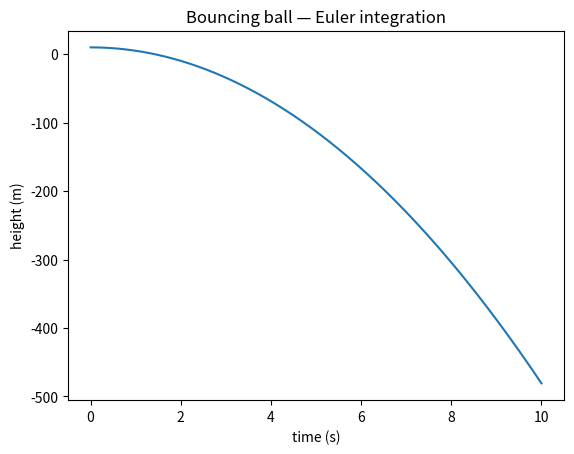

Source code (Python):
import matplotlib.pyplot as plt
#need to build a sim of a ball falling from a height and bouncing 

#physical constraints
g = -9.81
dt = 0.01

#initally
y = 10.0
v = 0
t = 0
t_end = 10.0
nsteps= int(t_end/dt)

#store
times = [t]
heights = [y]
for step in range(1,nsteps+1):
    v = v + (g*dt)
    y = y + v * dt
    t= step * dt
    print(t, v, y)
    times.append(t)
    heights.append(y)

#plotting
plt.plot(times, heights)
plt.xlabel("time (s)")
plt.ylabel("height (m)")
plt.title("Bouncing ball — Euler integration")
plt.show()
